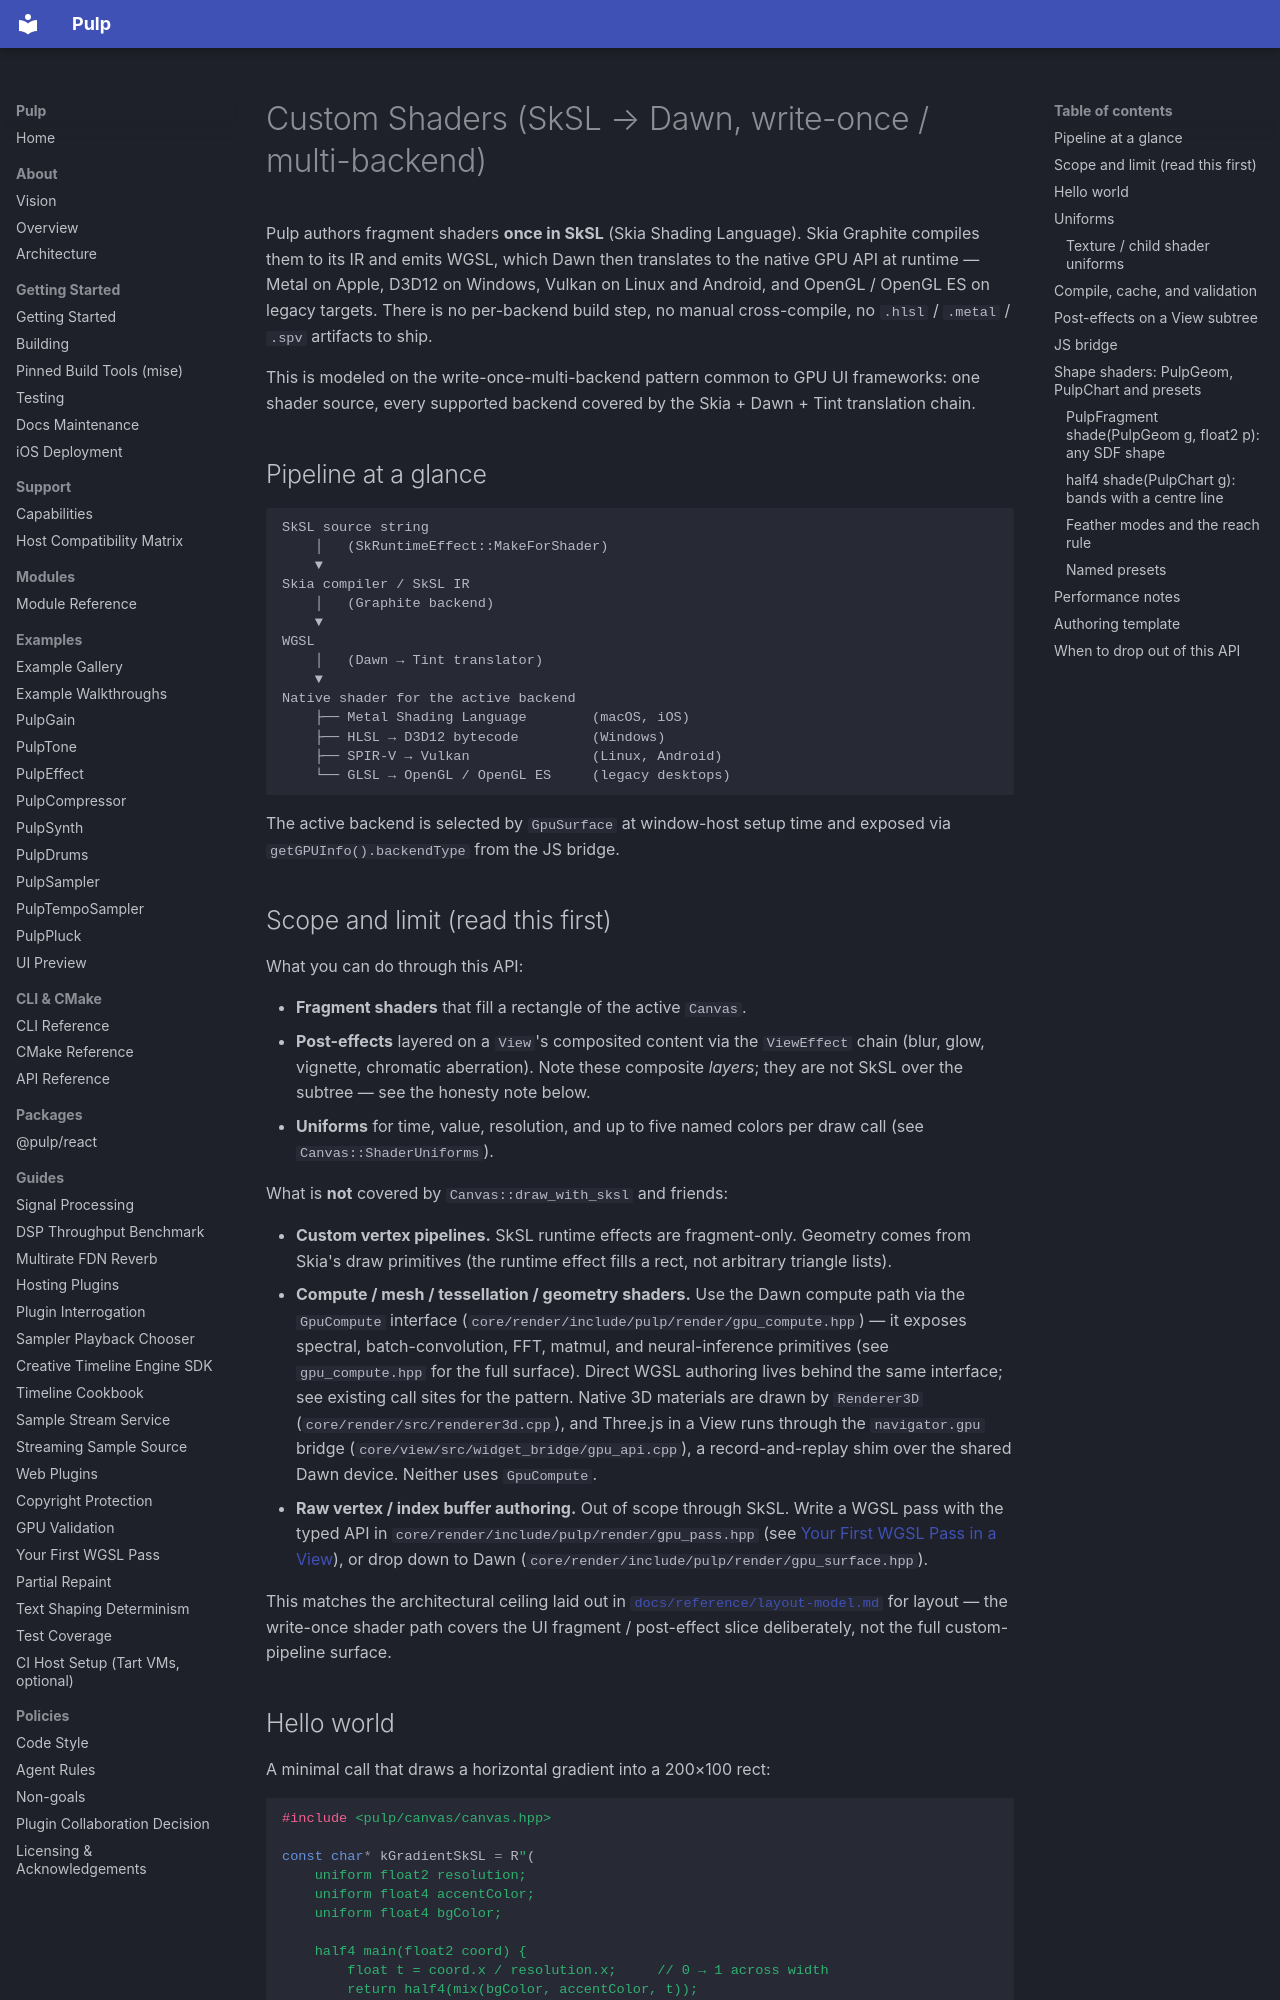

repository: Generous-Corp/pulp · page: reference/shaders.html · generator: mkdocs

# Custom Shaders (SkSL → Dawn, write-once / multi-backend)

Pulp authors fragment shaders **once in SkSL** (Skia Shading Language).
Skia Graphite compiles them to its IR and emits WGSL, which Dawn then
translates to the native GPU API at runtime — Metal on Apple, D3D12 on
Windows, Vulkan on Linux and Android, and OpenGL / OpenGL ES on legacy
targets. There is no per-backend build step, no manual cross-compile,
no `.hlsl` / `.metal` / `.spv` artifacts to ship.

This is modeled on the write-once-multi-backend pattern common to GPU UI
frameworks: one shader source, every supported backend covered by the
Skia + Dawn + Tint translation chain.

## Pipeline at a glance

```
SkSL source string
    │   (SkRuntimeEffect::MakeForShader)
    ▼
Skia compiler / SkSL IR
    │   (Graphite backend)
    ▼
WGSL
    │   (Dawn → Tint translator)
    ▼
Native shader for the active backend
    ├── Metal Shading Language        (macOS, iOS)
    ├── HLSL → D3D12 bytecode         (Windows)
    ├── SPIR-V → Vulkan               (Linux, Android)
    └── GLSL → OpenGL / OpenGL ES     (legacy desktops)
```

The active backend is selected by `GpuSurface` at window-host setup
time and exposed via `getGPUInfo().backendType` from the JS bridge.

## Scope and limit (read this first)

What you can do through this API:

- **Fragment shaders** that fill a rectangle of the active `Canvas`.
- **Post-effects** layered on a `View`'s composited content via the
  `ViewEffect` chain (blur, glow, vignette, chromatic aberration). Note
  these composite *layers*; they are not SkSL over the subtree — see the
  honesty note below.
- **Uniforms** for time, value, resolution, and up to five named colors
  per draw call (see `Canvas::ShaderUniforms`).

What is **not** covered by `Canvas::draw_with_sksl` and friends:

- **Custom vertex pipelines.** SkSL runtime effects are fragment-only.
  Geometry comes from Skia's draw primitives (the runtime effect fills
  a rect, not arbitrary triangle lists).
- **Compute / mesh / tessellation / geometry shaders.** Use the Dawn
  compute path via the `GpuCompute` interface
  (`core/render/include/pulp/render/gpu_compute.hpp`) — it exposes
  spectral, batch-convolution, FFT, matmul, and neural-inference
  primitives (see `gpu_compute.hpp` for the full surface). Direct WGSL
  authoring lives behind the same interface; see existing call sites for the
  pattern. Native 3D materials are drawn by `Renderer3D`
  (`core/render/src/renderer3d.cpp`), and Three.js in a View runs through the
  `navigator.gpu` bridge (`core/view/src/widget_bridge/gpu_api.cpp`), a
  record-and-replay shim over the shared Dawn device. Neither uses `GpuCompute`.
- **Raw vertex / index buffer authoring.** Out of scope through SkSL.
  Write a WGSL pass with the typed API in
  `core/render/include/pulp/render/gpu_pass.hpp` (see
  [Your First WGSL Pass in a View](../guides/gpu-pass.md)), or drop down to
  Dawn (`core/render/include/pulp/render/gpu_surface.hpp`).

This matches the architectural ceiling laid out in
[`docs/reference/layout-model.md`](layout-model.md) for layout — the
write-once shader path covers the UI fragment / post-effect slice
deliberately, not the full custom-pipeline surface.
